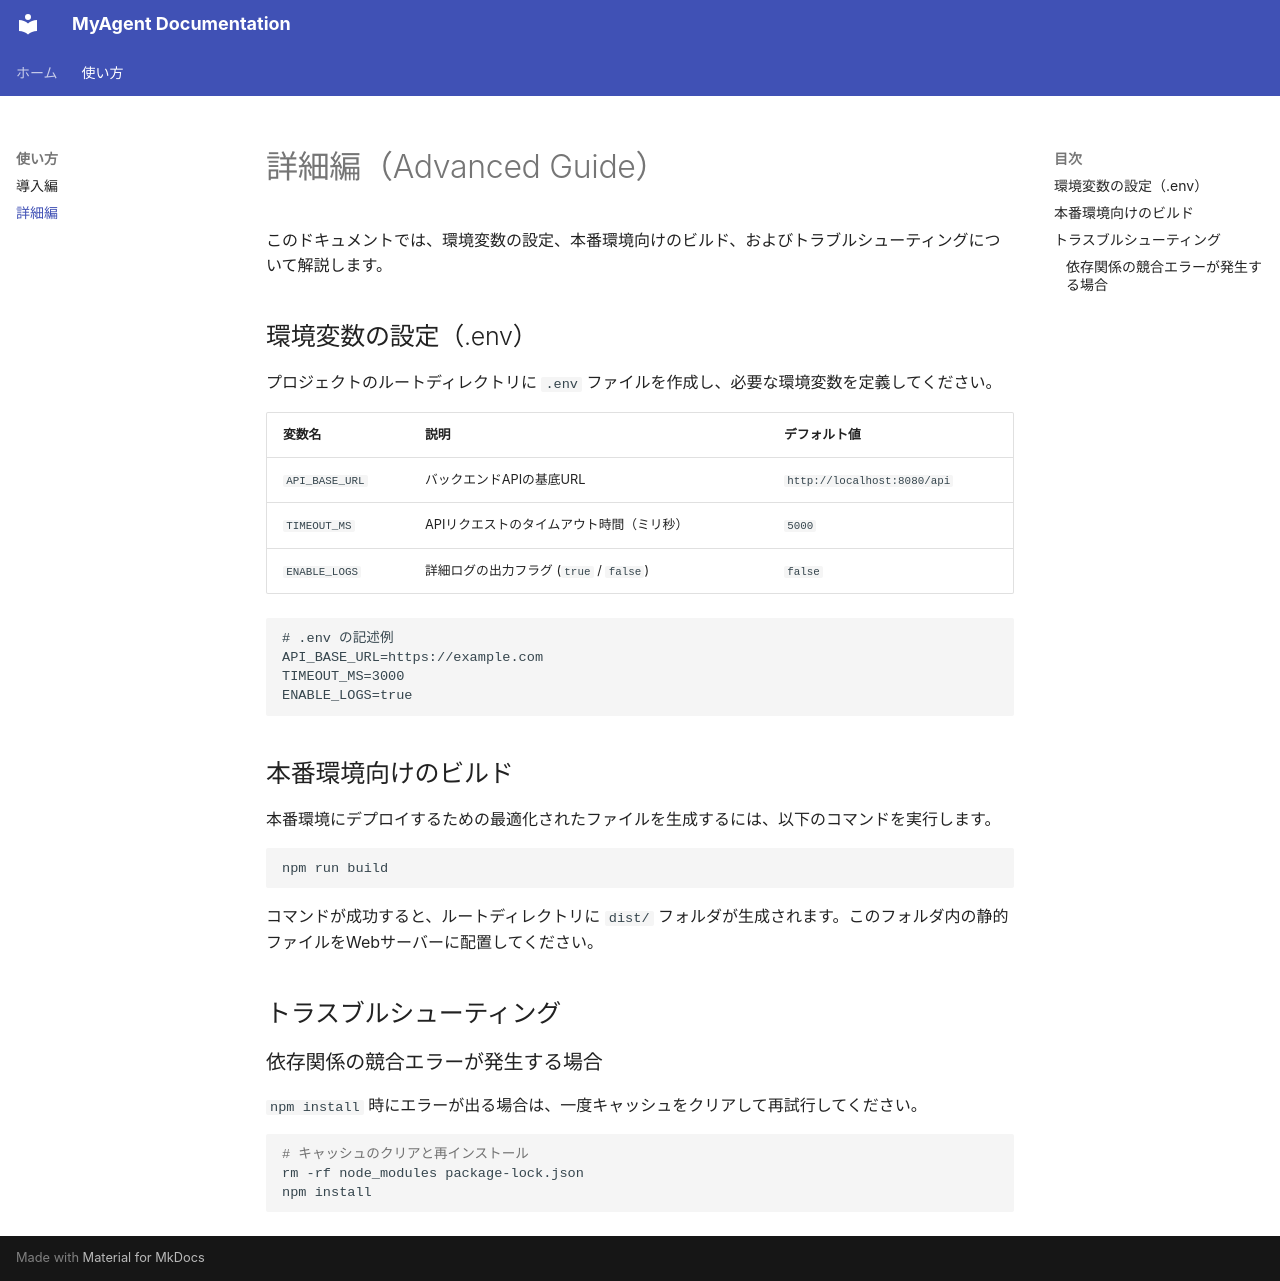

repository: sakupapa/doc · page: advanced/index.html · generator: mkdocs

# 詳細編（Advanced Guide）

このドキュメントでは、環境変数の設定、本番環境向けのビルド、およびトラブルシューティングについて解説します。

## 環境変数の設定（.env）

プロジェクトのルートディレクトリに `.env` ファイルを作成し、必要な環境変数を定義してください。

| 変数名 | 説明 | デフォルト値 |
| :--- | :--- | :--- |
| `API_BASE_URL` | バックエンドAPIの基底URL | `http://localhost:8080/api` |
| `TIMEOUT_MS` | APIリクエストのタイムアウト時間（ミリ秒） | `5000` |
| `ENABLE_LOGS` | 詳細ログの出力フラグ (`true` / `false`) | `false` |

```env
# .env の記述例
API_BASE_URL=https://example.com
TIMEOUT_MS=3000
ENABLE_LOGS=true
```

## 本番環境向けのビルド

本番環境にデプロイするための最適化されたファイルを生成するには、以下のコマンドを実行します。

```bash
npm run build
```

コマンドが成功すると、ルートディレクトリに `dist/` フォルダが生成されます。このフォルダ内の静的ファイルをWebサーバーに配置してください。

## トラスブルシューティング

### 依存関係の競合エラーが発生する場合

`npm install` 時にエラーが出る場合は、一度キャッシュをクリアして再試行してください。

```bash
# キャッシュのクリアと再インストール
rm -rf node_modules package-lock.json
npm install
```
